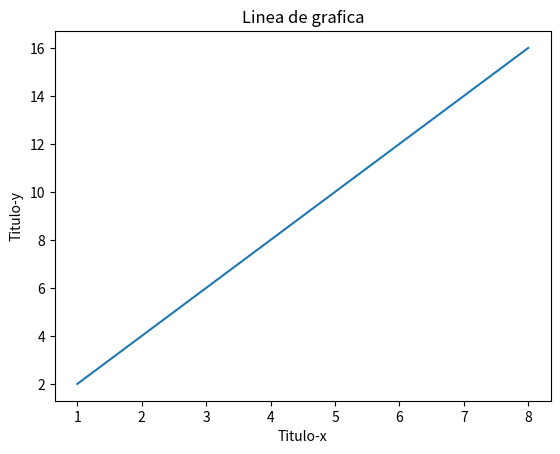

Write the Python code that produced this figure.
import matplotlib.pyplot as sb

x = [1,2,3,4,5,6,7,8]

y = [2,4,6,8,10,12,14,16]

sb.plot(x,y)

sb.xlabel("Titulo-x")
sb.ylabel("Titulo-y")
sb.title("Linea de grafica")

sb.show